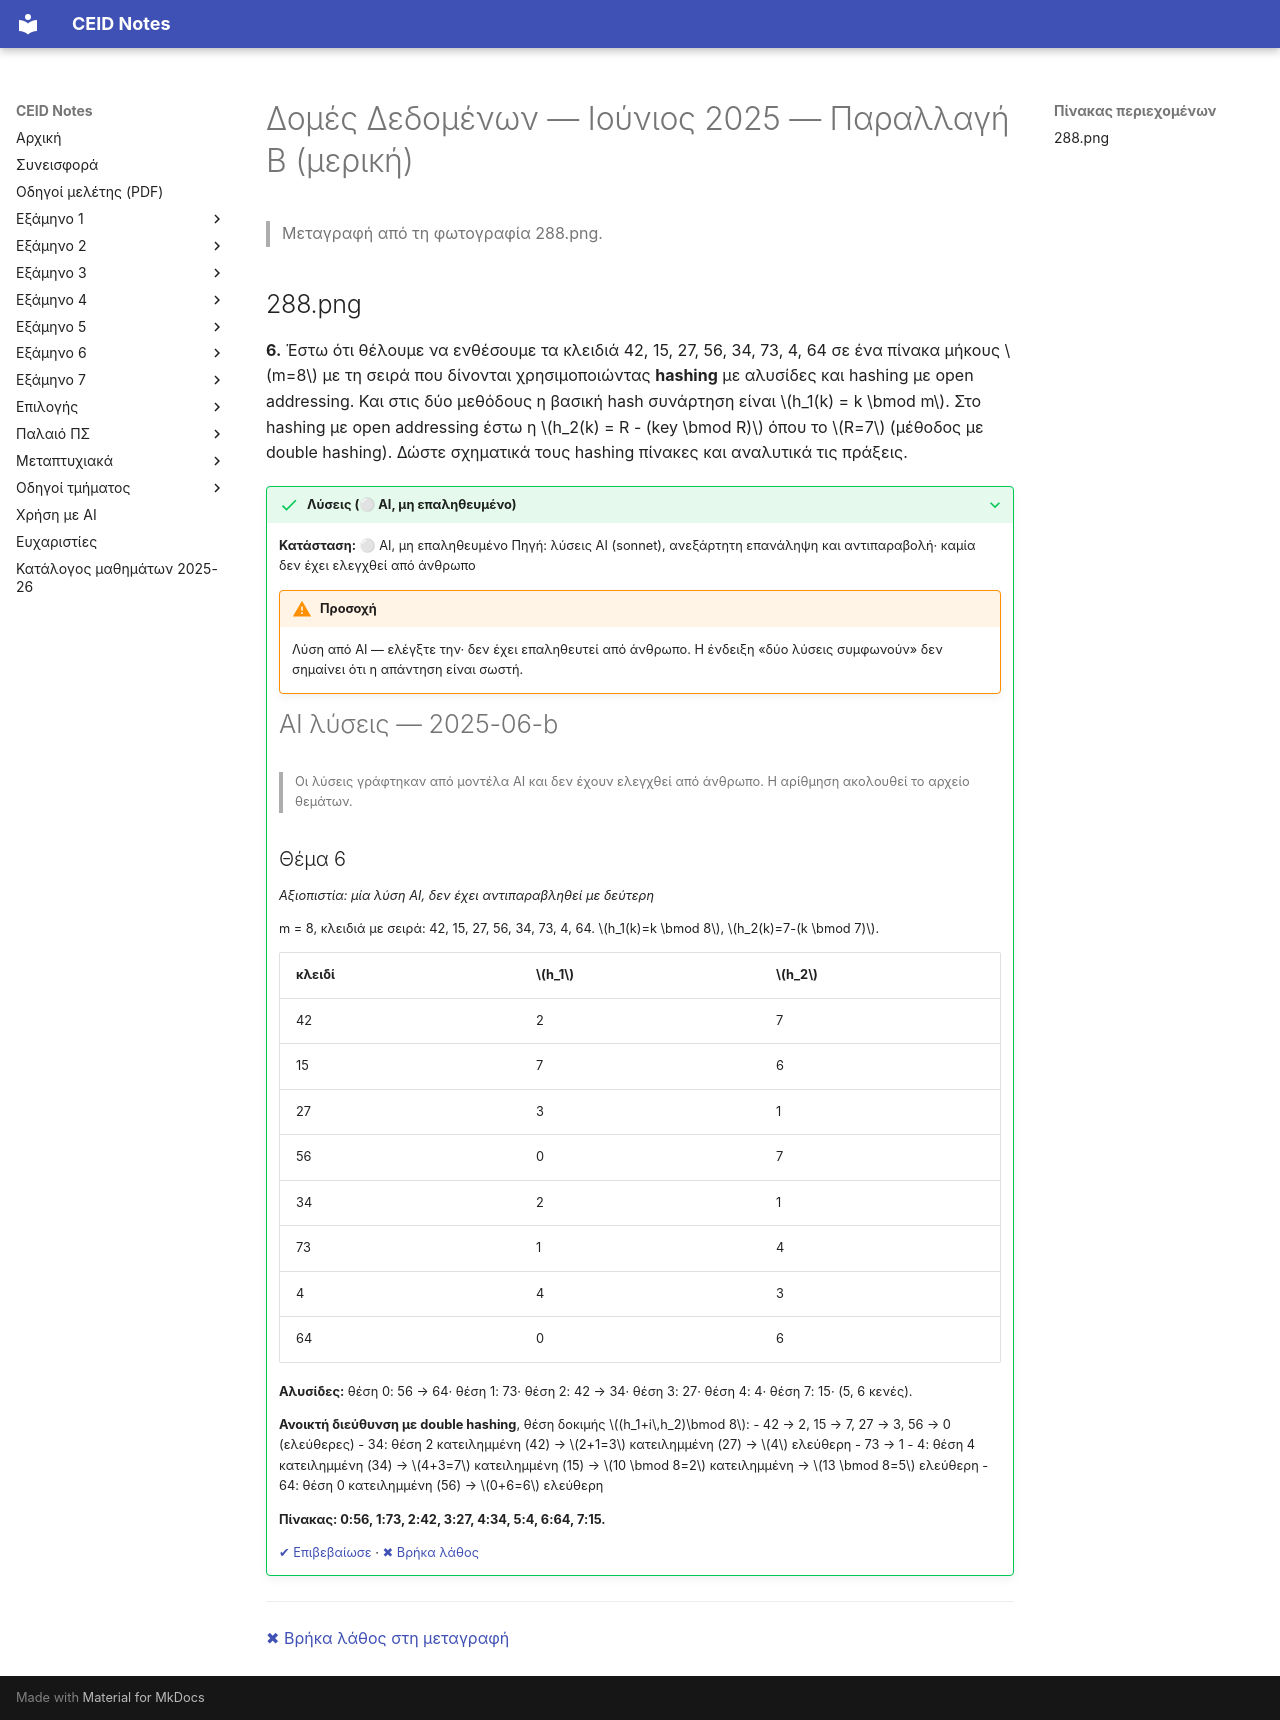

repository: kdngiorgos/ceid-notes · page: Semesters/Semester 4 (4ο Εξάμηνο)/Δομές Δεδομένων - CEID_23Y210/Previous Exams/2025-06-b.html · generator: mkdocs

---
course: CEID_23Y210
session: 2025-06-b
label: Ιούνιος 2025 — Παραλλαγή Β (μερική)
sources:
- 288.png
format: open
duration_min: null
notes: Μία ερώτηση κατακερματισμού με R=7 και άλλα κλειδιά από το Θέμα 7 της 2025-06· η φωτογραφία δεν έχει επικεφαλίδα εξέτασης, η αντιστοίχιση είναι εκτιμώμενη.
transcription: partial
solutions: ai-unverified
---
# Δομές Δεδομένων — Ιούνιος 2025 — Παραλλαγή Β (μερική)

> Μεταγραφή από τη φωτογραφία 288.png.

## 288.png

**6.** Έστω ότι θέλουμε να ενθέσουμε τα κλειδιά 42, 15, 27, 56, 34, 73, 4, 64 σε ένα πίνακα μήκους $m=8$ με τη σειρά που δίνονται χρησιμοποιώντας **hashing** με αλυσίδες και hashing με open addressing. Και στις δύο μεθόδους η βασική hash συνάρτηση είναι $h_1(k) = k \bmod m$. Στο hashing με open addressing έστω η $h_2(k) = R - (key \bmod R)$ όπου το $R=7$ (μέθοδος με double hashing). Δώστε σχηματικά τους hashing πίνακες και αναλυτικά τις πράξεις.

??? success "Λύσεις (⚪ AI, μη επαληθευμένο)"
    **Κατάσταση:** ⚪ AI, μη επαληθευμένο
    Πηγή: λύσεις AI (sonnet), ανεξάρτητη επανάληψη και αντιπαραβολή· καμία δεν έχει ελεγχθεί από άνθρωπο

    !!! warning "Προσοχή"
        Λύση από AI — ελέγξτε την· δεν έχει επαληθευτεί από άνθρωπο. Η ένδειξη «δύο λύσεις συμφωνούν» δεν σημαίνει ότι η απάντηση είναι σωστή.

    # AI λύσεις — 2025-06-b

    > Οι λύσεις γράφτηκαν από μοντέλα AI και δεν έχουν ελεγχθεί από άνθρωπο. Η αρίθμηση ακολουθεί το αρχείο θεμάτων.

    ## Θέμα 6

    *Αξιοπιστία: μία λύση AI, δεν έχει αντιπαραβληθεί με δεύτερη*

    m = 8, κλειδιά με σειρά: 42, 15, 27, 56, 34, 73, 4, 64. $h_1(k)=k \bmod 8$, $h_2(k)=7-(k \bmod 7)$.

    | κλειδί | $h_1$ | $h_2$ |
    |---|---|---|
    | 42 | 2 | 7 |
    | 15 | 7 | 6 |
    | 27 | 3 | 1 |
    | 56 | 0 | 7 |
    | 34 | 2 | 1 |
    | 73 | 1 | 4 |
    | 4 | 4 | 3 |
    | 64 | 0 | 6 |

    **Αλυσίδες:** θέση 0: 56 → 64· θέση 1: 73· θέση 2: 42 → 34· θέση 3: 27· θέση 4: 4· θέση 7: 15· (5, 6 κενές).

    **Ανοικτή διεύθυνση με double hashing**, θέση δοκιμής $(h_1+i\,h_2)\bmod 8$:
    - 42 → 2, 15 → 7, 27 → 3, 56 → 0 (ελεύθερες)
    - 34: θέση 2 κατειλημμένη (42) → $2+1=3$ κατειλημμένη (27) → $4$ ελεύθερη
    - 73 → 1
    - 4: θέση 4 κατειλημμένη (34) → $4+3=7$ κατειλημμένη (15) → $10 \bmod 8=2$ κατειλημμένη → $13 \bmod 8=5$ ελεύθερη
    - 64: θέση 0 κατειλημμένη (56) → $0+6=6$ ελεύθερη

    **Πίνακας: 0:56, 1:73, 2:42, 3:27, 4:34, 5:4, 6:64, 7:15.**

    [✔ Επιβεβαίωσε](https://github.com/kdngiorgos/ceid-notes/issues/new?template=verify-solution.yml&title=%CE%95%CF%80%CE%B9%CE%B2%CE%B5%CE%B2%CE%B1%CE%AF%CF%89%CF%83%CE%B7%20%CE%BB%CF%8D%CF%83%CE%B7%CF%82%3A%20CEID_23Y210%202025-06-b&course=CEID_23Y210&session=2025-06-b) · [✖ Βρήκα λάθος](https://github.com/kdngiorgos/ceid-notes/issues/new?template=fix-mistake.yml&title=%CE%9B%CE%AC%CE%B8%CE%BF%CF%82%20%CF%83%CF%84%CE%B9%CF%82%20%CE%BB%CF%8D%CF%83%CE%B5%CE%B9%CF%82%3A%20CEID_23Y210%202025-06-b&course=CEID_23Y210&session=2025-06-b)

---
[✖ Βρήκα λάθος στη μεταγραφή](https://github.com/kdngiorgos/ceid-notes/issues/new?template=fix-mistake.yml&title=%CE%9B%CE%AC%CE%B8%CE%BF%CF%82%20%CF%83%CF%84%CE%B7%20%CE%BC%CE%B5%CF%84%CE%B1%CE%B3%CF%81%CE%B1%CF%86%CE%AE%3A%20CEID_23Y210%202025-06-b&course=CEID_23Y210&session=2025-06-b)
